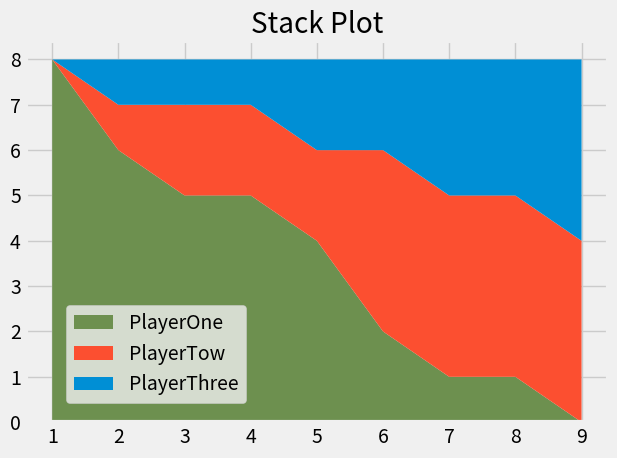

Reproduce this figure in Python.
# ----------------------------------------------------------
# --------------------- Stack Plots ------------------------

# Stackplot is used to draw a stacked area plot. It displays the complete data for
# visualization. It shows each part stacked onto one another and how each part makes the complete figure. It displays
# various constituents of data and it behaves like a pie chart. It has x-label, y-label and title in which various
# parts can be represented by different colors.

from matplotlib import pyplot as plt

plt.style.use('fivethirtyeight')

minutes = [1, 2, 3, 4, 5, 6, 7, 8, 9]
player1 = [8, 6, 5, 5, 4, 2, 1, 1, 0]
player2 = [0, 1, 2, 2, 2, 4, 4, 4, 4]
player3 = [0, 1, 1, 1, 2, 2, 3, 3, 4]

# Colors in hex decimal format for Stack Plot
colors = ['#6d904f', '#fc4f30', '#008fd5']

labels = ['PlayerOne', 'PlayerTow', 'PlayerThree']


plt.stackplot(minutes, player1, player2, player3, labels=labels, colors=colors)

# lower left, lower left, upper right, upper left, lower center, upper center
plt.legend(loc=(0.07, 0.05))

plt.title("Stack Plot")

plt.tight_layout()

plt.show()
